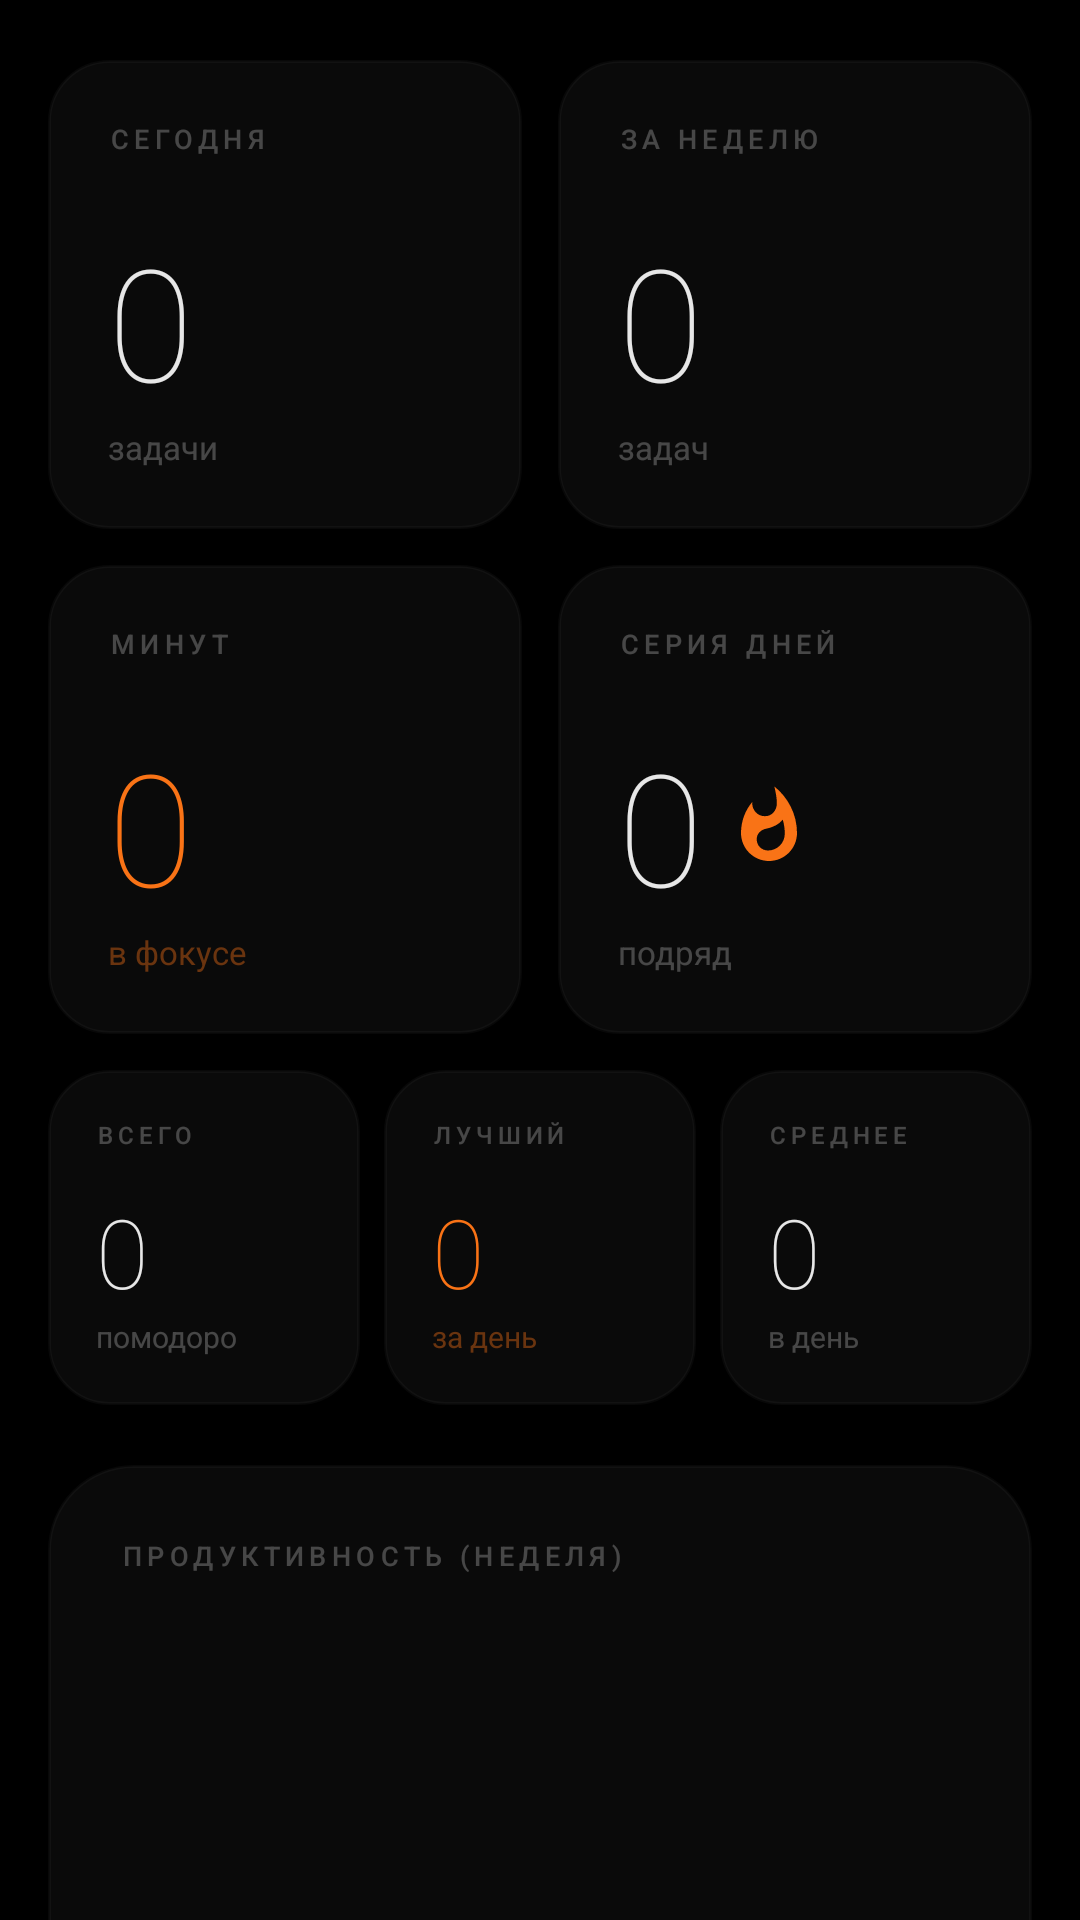

Android layout source for this screen:
<!-- AndroidManifest.xml: application theme Theme.PomodoroTimer -->
<!-- res/layout/fragment_stats.xml -->
<?xml version="1.0" encoding="utf-8"?>
<ScrollView xmlns:android="http://schemas.android.com/apk/res/android"
    android:layout_width="match_parent"
    android:layout_height="match_parent"
    android:background="@color/bg_primary"
    android:fillViewport="true"
    android:scrollbars="none"
    android:clipToPadding="false">

    <LinearLayout
        android:layout_width="match_parent"
        android:layout_height="wrap_content"
        android:orientation="vertical"
        android:paddingTop="20dp"
        android:paddingBottom="100dp"
        android:paddingStart="16dp"
        android:paddingEnd="16dp">

        
        <LinearLayout
            android:layout_width="match_parent"
            android:layout_height="wrap_content"
            android:layout_marginBottom="12dp">

            <LinearLayout android:layout_width="0dp" android:layout_height="wrap_content" android:layout_weight="1"
                android:layout_marginEnd="6dp" android:background="@drawable/bg_glass_stat_card"
                android:orientation="vertical" android:padding="20dp">
                <TextView android:layout_width="wrap_content" android:layout_height="wrap_content"
                    android:text="СЕГОДНЯ" android:textColor="@color/text_dim" android:textSize="9sp"
                    android:letterSpacing="0.2" android:fontFamily="sans-serif-medium" />
                <TextView android:id="@+id/tvStatsToday" android:layout_width="wrap_content" android:layout_height="wrap_content"
                    android:layout_marginTop="20dp" android:text="0" android:textColor="@color/text_primary"
                    android:textSize="52sp" android:fontFamily="sans-serif-thin" />
                <TextView android:layout_width="wrap_content" android:layout_height="wrap_content"
                    android:text="задачи" android:textColor="@color/text_dim" android:textSize="11sp" />
            </LinearLayout>

            <LinearLayout android:layout_width="0dp" android:layout_height="wrap_content" android:layout_weight="1"
                android:layout_marginStart="6dp" android:background="@drawable/bg_glass_stat_card"
                android:orientation="vertical" android:padding="20dp">
                <TextView android:layout_width="wrap_content" android:layout_height="wrap_content"
                    android:text="ЗА НЕДЕЛЮ" android:textColor="@color/text_dim" android:textSize="9sp"
                    android:letterSpacing="0.2" android:fontFamily="sans-serif-medium" />
                <TextView android:id="@+id/tvStatsWeek" android:layout_width="wrap_content" android:layout_height="wrap_content"
                    android:layout_marginTop="20dp" android:text="0" android:textColor="@color/text_primary"
                    android:textSize="52sp" android:fontFamily="sans-serif-thin" />
                <TextView android:layout_width="wrap_content" android:layout_height="wrap_content"
                    android:text="задач" android:textColor="@color/text_dim" android:textSize="11sp" />
            </LinearLayout>
        </LinearLayout>

        
        <LinearLayout
            android:layout_width="match_parent"
            android:layout_height="wrap_content"
            android:layout_marginBottom="12dp">

            <LinearLayout android:layout_width="0dp" android:layout_height="wrap_content" android:layout_weight="1"
                android:layout_marginEnd="6dp" android:background="@drawable/bg_glass_stat_card"
                android:orientation="vertical" android:padding="20dp">
                <TextView android:layout_width="wrap_content" android:layout_height="wrap_content"
                    android:text="МИНУТ" android:textColor="@color/text_dim" android:textSize="9sp"
                    android:letterSpacing="0.2" android:fontFamily="sans-serif-medium" />
                <TextView android:id="@+id/tvStatsTotalMin" android:layout_width="wrap_content" android:layout_height="wrap_content"
                    android:layout_marginTop="20dp" android:text="0" android:textColor="@color/accent"
                    android:textSize="52sp" android:fontFamily="sans-serif-thin" />
                <TextView android:layout_width="wrap_content" android:layout_height="wrap_content"
                    android:text="в фокусе" android:textColor="#66F97316" android:textSize="11sp" />
            </LinearLayout>

            <LinearLayout android:layout_width="0dp" android:layout_height="wrap_content" android:layout_weight="1"
                android:layout_marginStart="6dp" android:background="@drawable/bg_glass_stat_card"
                android:orientation="vertical" android:padding="20dp">
                <TextView android:layout_width="wrap_content" android:layout_height="wrap_content"
                    android:text="СЕРИЯ ДНЕЙ" android:textColor="@color/text_dim" android:textSize="9sp"
                    android:letterSpacing="0.2" android:fontFamily="sans-serif-medium" />
                <LinearLayout android:layout_width="wrap_content" android:layout_height="wrap_content"
                    android:layout_marginTop="20dp" android:gravity="center_vertical">
                    <TextView android:id="@+id/tvStatsStreak" android:layout_width="wrap_content" android:layout_height="wrap_content"
                        android:text="0" android:textColor="@color/text_primary" android:textSize="52sp"
                        android:fontFamily="sans-serif-thin" />
                    <ImageView android:layout_width="28dp" android:layout_height="28dp" android:layout_marginStart="8dp"
                        android:src="@drawable/ic_fire" />
                </LinearLayout>
                <TextView android:layout_width="wrap_content" android:layout_height="wrap_content"
                    android:text="подряд" android:textColor="@color/text_dim" android:textSize="11sp" />
            </LinearLayout>
        </LinearLayout>

        
        <LinearLayout
            android:layout_width="match_parent"
            android:layout_height="wrap_content"
            android:layout_marginBottom="20dp">

            <LinearLayout android:layout_width="0dp" android:layout_height="wrap_content" android:layout_weight="1"
                android:layout_marginEnd="4dp" android:background="@drawable/bg_glass_stat_card"
                android:orientation="vertical" android:padding="16dp">
                <TextView android:layout_width="wrap_content" android:layout_height="wrap_content"
                    android:text="ВСЕГО" android:textColor="@color/text_dim" android:textSize="8sp"
                    android:letterSpacing="0.2" android:fontFamily="sans-serif-medium" />
                <TextView android:id="@+id/tvStatsTotalAll" android:layout_width="wrap_content" android:layout_height="wrap_content"
                    android:layout_marginTop="12dp" android:text="0" android:textColor="@color/text_primary"
                    android:textSize="32sp" android:fontFamily="sans-serif-thin" />
                <TextView android:layout_width="wrap_content" android:layout_height="wrap_content"
                    android:text="помодоро" android:textColor="@color/text_dim" android:textSize="10sp" />
            </LinearLayout>

            <LinearLayout android:layout_width="0dp" android:layout_height="wrap_content" android:layout_weight="1"
                android:layout_marginStart="4dp" android:layout_marginEnd="4dp" android:background="@drawable/bg_glass_stat_card"
                android:orientation="vertical" android:padding="16dp">
                <TextView android:layout_width="wrap_content" android:layout_height="wrap_content"
                    android:text="ЛУЧШИЙ" android:textColor="@color/text_dim" android:textSize="8sp"
                    android:letterSpacing="0.2" android:fontFamily="sans-serif-medium" />
                <TextView android:id="@+id/tvStatsBestDay" android:layout_width="wrap_content" android:layout_height="wrap_content"
                    android:layout_marginTop="12dp" android:text="0" android:textColor="@color/accent"
                    android:textSize="32sp" android:fontFamily="sans-serif-thin" />
                <TextView android:layout_width="wrap_content" android:layout_height="wrap_content"
                    android:text="за день" android:textColor="#66F97316" android:textSize="10sp" />
            </LinearLayout>

            <LinearLayout android:layout_width="0dp" android:layout_height="wrap_content" android:layout_weight="1"
                android:layout_marginStart="4dp" android:background="@drawable/bg_glass_stat_card"
                android:orientation="vertical" android:padding="16dp">
                <TextView android:layout_width="wrap_content" android:layout_height="wrap_content"
                    android:text="СРЕДНЕЕ" android:textColor="@color/text_dim" android:textSize="8sp"
                    android:letterSpacing="0.2" android:fontFamily="sans-serif-medium" />
                <TextView android:id="@+id/tvStatsAvgDay" android:layout_width="wrap_content" android:layout_height="wrap_content"
                    android:layout_marginTop="12dp" android:text="0" android:textColor="@color/text_primary"
                    android:textSize="32sp" android:fontFamily="sans-serif-thin" />
                <TextView android:layout_width="wrap_content" android:layout_height="wrap_content"
                    android:text="в день" android:textColor="@color/text_dim" android:textSize="10sp" />
            </LinearLayout>
        </LinearLayout>

        
        <LinearLayout android:layout_width="match_parent" android:layout_height="wrap_content"
            android:background="@drawable/bg_glass_chart" android:orientation="vertical" android:padding="24dp">
            <TextView android:layout_width="wrap_content" android:layout_height="wrap_content"
                android:text="ПРОДУКТИВНОСТЬ (НЕДЕЛЯ)" android:textColor="@color/text_dim" android:textSize="9sp"
                android:fontFamily="sans-serif-medium" android:letterSpacing="0.2" android:layout_marginBottom="20dp" />
            <LinearLayout android:id="@+id/weekChartContainer" android:layout_width="match_parent"
                android:layout_height="160dp" android:gravity="bottom" />
        </LinearLayout>
    </LinearLayout>
</ScrollView>
<!-- resources referenced by this layout -->
<resources>
  <color name="accent">#FFF97316</color>
  <color name="bg_primary">#FF000000</color>
  <color name="text_dim">#40FFFFFF</color>
  <color name="text_primary">#E6FFFFFF</color>
  <!-- drawable bg_glass_chart (drawable) -->
  <?xml version="1.0" encoding="utf-8"?>
  <shape xmlns:android="http://schemas.android.com/apk/res/android"
      android:shape="rectangle">
      <solid android:color="#0AFFFFFF" />
      <stroke android:width="1dp" android:color="#08FFFFFF" />
      <corners android:radius="28dp" />
  </shape>
  <!-- drawable bg_glass_stat_card (drawable) -->
  <?xml version="1.0" encoding="utf-8"?>
  <shape xmlns:android="http://schemas.android.com/apk/res/android"
      android:shape="rectangle">
      <solid android:color="#0AFFFFFF" />
      <stroke android:width="1dp" android:color="#08FFFFFF" />
      <corners android:radius="20dp" />
  </shape>
  <!-- drawable ic_fire (drawable) -->
  <?xml version="1.0" encoding="utf-8"?>
  <vector xmlns:android="http://schemas.android.com/apk/res/android"
      android:width="24dp" android:height="24dp"
      android:viewportWidth="24" android:viewportHeight="24">
      <path android:fillColor="#FFF97316"
          android:pathData="M13.5,0.67s0.74,2.65 0.74,4.8c0,2.06 -1.35,3.73 -3.41,3.73 -2.07,0 -3.63,-1.67 -3.63,-3.73l0.03,-0.36C5.21,7.51 4,10.62 4,14c0,4.42 3.58,8 8,8s8,-3.58 8,-8C20,8.61 17.41,3.8 13.5,0.67zM11.71,19c-1.78,0 -3.22,-1.4 -3.22,-3.14 0,-1.62 1.05,-2.76 2.81,-3.12 1.77,-0.36 3.6,-1.21 4.62,-2.58 0.39,1.29 0.59,2.65 0.59,4.04 0,2.65 -2.15,4.8 -4.8,4.8z" />
  </vector>
  <style name="Theme.PomodoroTimer" parent="Theme.MaterialComponents.NoActionBar">
          <item name="colorPrimary">@color/accent</item>
          <item name="colorPrimaryVariant">@color/accent_dark</item>
          <item name="colorOnPrimary">@color/white</item>
          <item name="android:statusBarColor">@color/status_bar</item>
          <item name="android:navigationBarColor">@color/bg_primary</item>
          <item name="android:windowBackground">@color/bg_primary</item>
          <item name="android:windowLightStatusBar">false</item>
          <item name="android:windowLightNavigationBar">false</item>
      </style>
  <color name="accent_dark">#FFED6A0C</color>
  <color name="white">#FFFFFFFF</color>
  <color name="status_bar">#FF000000</color>
</resources>
